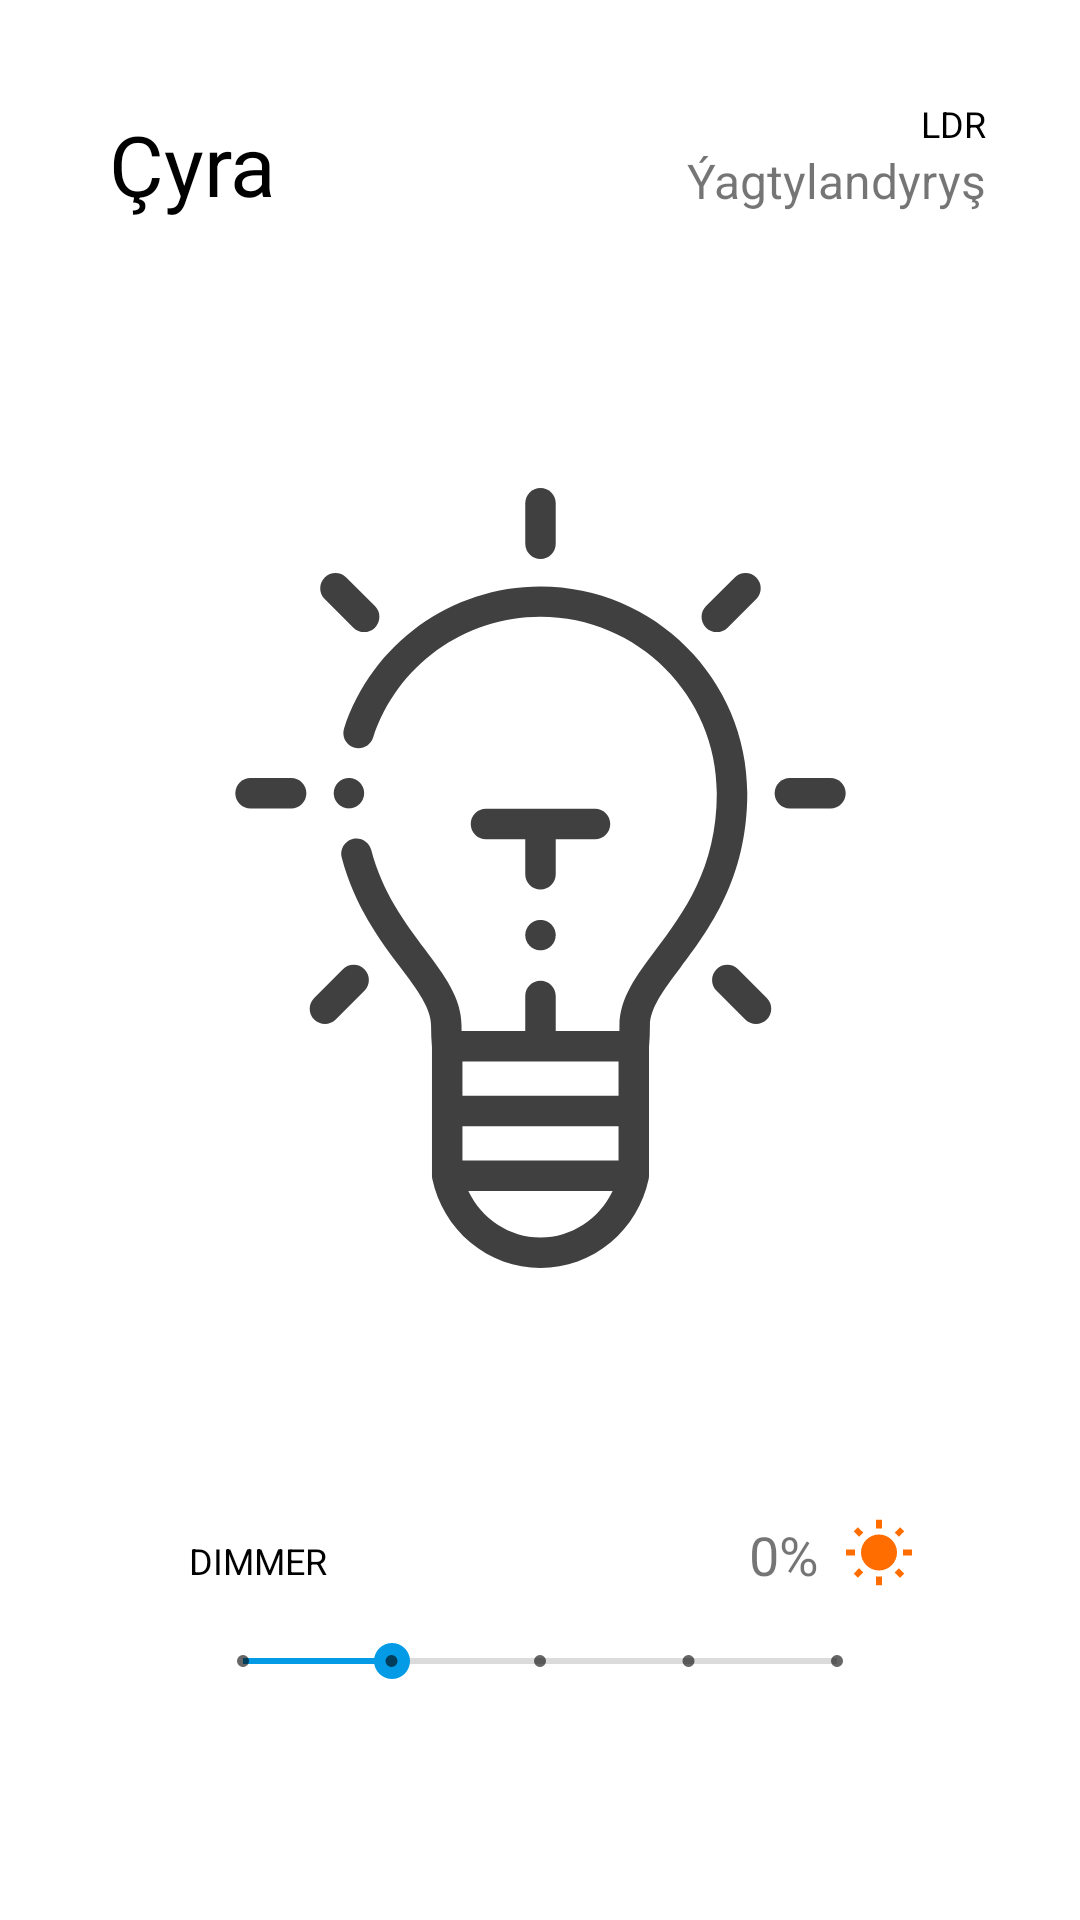

Produce the Android XML layout that renders to this screen, including the resource entries it uses.
<!-- AndroidManifest.xml: application theme Theme.MerdanDiploma -->
<!-- res/layout/activity_main.xml -->
<?xml version="1.0" encoding="utf-8"?>
<androidx.constraintlayout.widget.ConstraintLayout xmlns:android="http://schemas.android.com/apk/res/android"
    xmlns:app="http://schemas.android.com/apk/res-auto"
    xmlns:tools="http://schemas.android.com/tools"
    android:id="@id/constraint"
    android:layout_width="match_parent"
    android:layout_height="match_parent"
    tools:context=".MainActivity">

    <TextView
        android:id="@+id/textView4"
        android:layout_width="wrap_content"
        android:layout_height="wrap_content"
        android:text="@string/intensity"
        android:textSize="16sp"
        app:layout_constraintBottom_toBottomOf="parent"
        app:layout_constraintHorizontal_bias="0.88"
        app:layout_constraintLeft_toLeftOf="parent"
        app:layout_constraintRight_toRightOf="parent"
        app:layout_constraintTop_toTopOf="parent"
        app:layout_constraintVertical_bias="0.07999998" />

    <TextView
        android:id="@+id/textView3"
        android:layout_width="wrap_content"
        android:layout_height="wrap_content"
        android:text="@string/ldr"
        android:textColor="@color/black"
        android:textSize="12sp"
        app:layout_constraintBottom_toTopOf="@+id/textView4"
        app:layout_constraintEnd_toEndOf="@+id/textView4"
        app:layout_constraintRight_toRightOf="parent" />

    <TextView
        android:id="@+id/textView2"
        android:layout_width="wrap_content"
        android:layout_height="wrap_content"
        android:layout_marginStart="8dp"
        android:layout_marginLeft="8dp"
        android:layout_marginBottom="8dp"
        android:text="@string/dimmer"
        android:textColor="@color/black"
        android:textSize="12sp"
        app:layout_constraintBottom_toTopOf="@+id/imageView5"
        app:layout_constraintStart_toStartOf="@+id/imageView5" />

    <TextView
        android:id="@+id/mainTxt"
        android:layout_width="wrap_content"
        android:layout_height="wrap_content"
        android:text="@string/light"
        android:textColor="@color/black"
        android:textSize="28sp"
        app:layout_constraintBottom_toBottomOf="parent"
        app:layout_constraintHorizontal_bias="0.12"
        app:layout_constraintLeft_toLeftOf="parent"
        app:layout_constraintRight_toRightOf="parent"
        app:layout_constraintTop_toTopOf="parent"
        app:layout_constraintVertical_bias="0.060000002" />

    <TextView
        android:id="@+id/intensity"
        android:layout_width="wrap_content"
        android:layout_height="wrap_content"
        android:layout_marginEnd="8dp"
        android:layout_marginRight="8dp"
        android:text="@string/_0"
        android:textSize="18sp"
        app:layout_constraintBottom_toBottomOf="@+id/imageView20"
        app:layout_constraintEnd_toStartOf="@+id/imageView20"
        app:layout_constraintRight_toRightOf="parent"
        app:layout_constraintTop_toTopOf="@+id/imageView20"
        app:layout_constraintVertical_bias="0.801" />

    <ImageView
        android:id="@+id/changer"
        android:layout_width="260dp"
        android:layout_height="308dp"
        app:layout_constraintBottom_toTopOf="@+id/textView2"
        app:layout_constraintEnd_toEndOf="parent"
        app:layout_constraintStart_toStartOf="parent"
        app:layout_constraintTop_toBottomOf="@+id/mainTxt"
        android:src="@drawable/ic_lamp"
        android:contentDescription="@string/intensity"/>

    <ImageView
        android:id="@+id/imageView5"
        android:layout_width="250dp"
        android:layout_height="35dp"
        android:src="@drawable/back_seek"
        app:layout_constraintBottom_toBottomOf="@+id/seekBar"
        app:layout_constraintEnd_toEndOf="@+id/seekBar"
        app:layout_constraintStart_toStartOf="@+id/seekBar"
        app:layout_constraintTop_toTopOf="@+id/seekBar"
        android:contentDescription="@string/intensity"/>

    <SeekBar
        android:id="@+id/seekBar"
        style="@style/Widget.AppCompat.SeekBar.Discrete"
        android:layout_width="230dp"
        android:layout_height="25dp"
        android:layout_marginStart="32dp"
        android:layout_marginEnd="32dp"
        android:max="4"
        android:progress="1"
        android:progressBackgroundTint="@color/gray_600"
        android:progressTint="@color/light_blue_600"
        android:thumbTint="@color/light_blue_600"
        app:layout_constraintBottom_toBottomOf="parent"
        app:layout_constraintEnd_toEndOf="parent"
        app:layout_constraintStart_toStartOf="parent"
        app:layout_constraintTop_toTopOf="parent"
        app:layout_constraintVertical_bias="0.88"
        tools:ignore="UnusedAttribute" />

    <ImageView
        android:id="@+id/imageView20"
        android:layout_width="wrap_content"
        android:layout_height="wrap_content"
        android:src="@drawable/ic_sunny"
        app:layout_constraintBottom_toBottomOf="@+id/textView2"
        app:layout_constraintEnd_toEndOf="@+id/imageView5"
        app:layout_constraintTop_toTopOf="@+id/textView2"
        app:layout_constraintVertical_bias="0.823"
        android:contentDescription="@string/intensity"/>

</androidx.constraintlayout.widget.ConstraintLayout>
<!-- resources referenced by this layout -->
<resources>
  <color name="black">#FF000000</color>
  <color name="gray_600">#FF757575</color>
  <color name="light_blue_600">#FF039BE5</color>
  <!-- drawable ic_lamp: vector/xml drawable (drawable, 4716 chars, omitted) -->
  <!-- drawable ic_sunny (drawable) -->
  <vector xmlns:android="http://schemas.android.com/apk/res/android"
      android:width="24dp"
      android:height="24dp"
      android:viewportWidth="24"
      android:viewportHeight="24"
      android:tint="#FF6D00">
    <path
        android:fillColor="@android:color/white"
        android:pathData="M6.76,4.84l-1.8,-1.79 -1.41,1.41 1.79,1.79 1.42,-1.41zM4,10.5L1,10.5v2h3v-2zM13,0.55h-2L11,3.5h2L13,0.55zM20.45,4.46l-1.41,-1.41 -1.79,1.79 1.41,1.41 1.79,-1.79zM17.24,18.16l1.79,1.8 1.41,-1.41 -1.8,-1.79 -1.4,1.4zM20,10.5v2h3v-2h-3zM12,5.5c-3.31,0 -6,2.69 -6,6s2.69,6 6,6 6,-2.69 6,-6 -2.69,-6 -6,-6zM11,22.45h2L13,19.5h-2v2.95zM3.55,18.54l1.41,1.41 1.79,-1.8 -1.41,-1.41 -1.79,1.8z"/>
  </vector>
  <string name="_0">0%</string>
  <string name="dimmer">DIMMER</string>
  <string name="intensity">Ýagtylandyryş</string>
  <string name="ldr">LDR</string>
  <string name="light">Çyra</string>
  <style name="Theme.MerdanDiploma" parent="Theme.MaterialComponents.DayNight.DarkActionBar">
          
          <item name="colorPrimary">@color/purple_500</item>
          <item name="colorPrimaryVariant">@color/purple_700</item>
          <item name="colorOnPrimary">@color/white</item>
          
          <item name="colorSecondary">@color/teal_200</item>
          <item name="colorSecondaryVariant">@color/teal_700</item>
          <item name="colorOnSecondary">@color/black</item>
          
          <item name="android:statusBarColor" tools:targetApi="l">?attr/colorPrimaryVariant</item>
          
      </style>
  <color name="purple_500">#2962FF</color>
  <color name="purple_700">#304FFE</color>
  <color name="white">#FFFFFFFF</color>
  <color name="teal_200">#FF03DAC5</color>
  <color name="teal_700">#FF018786</color>
</resources>
